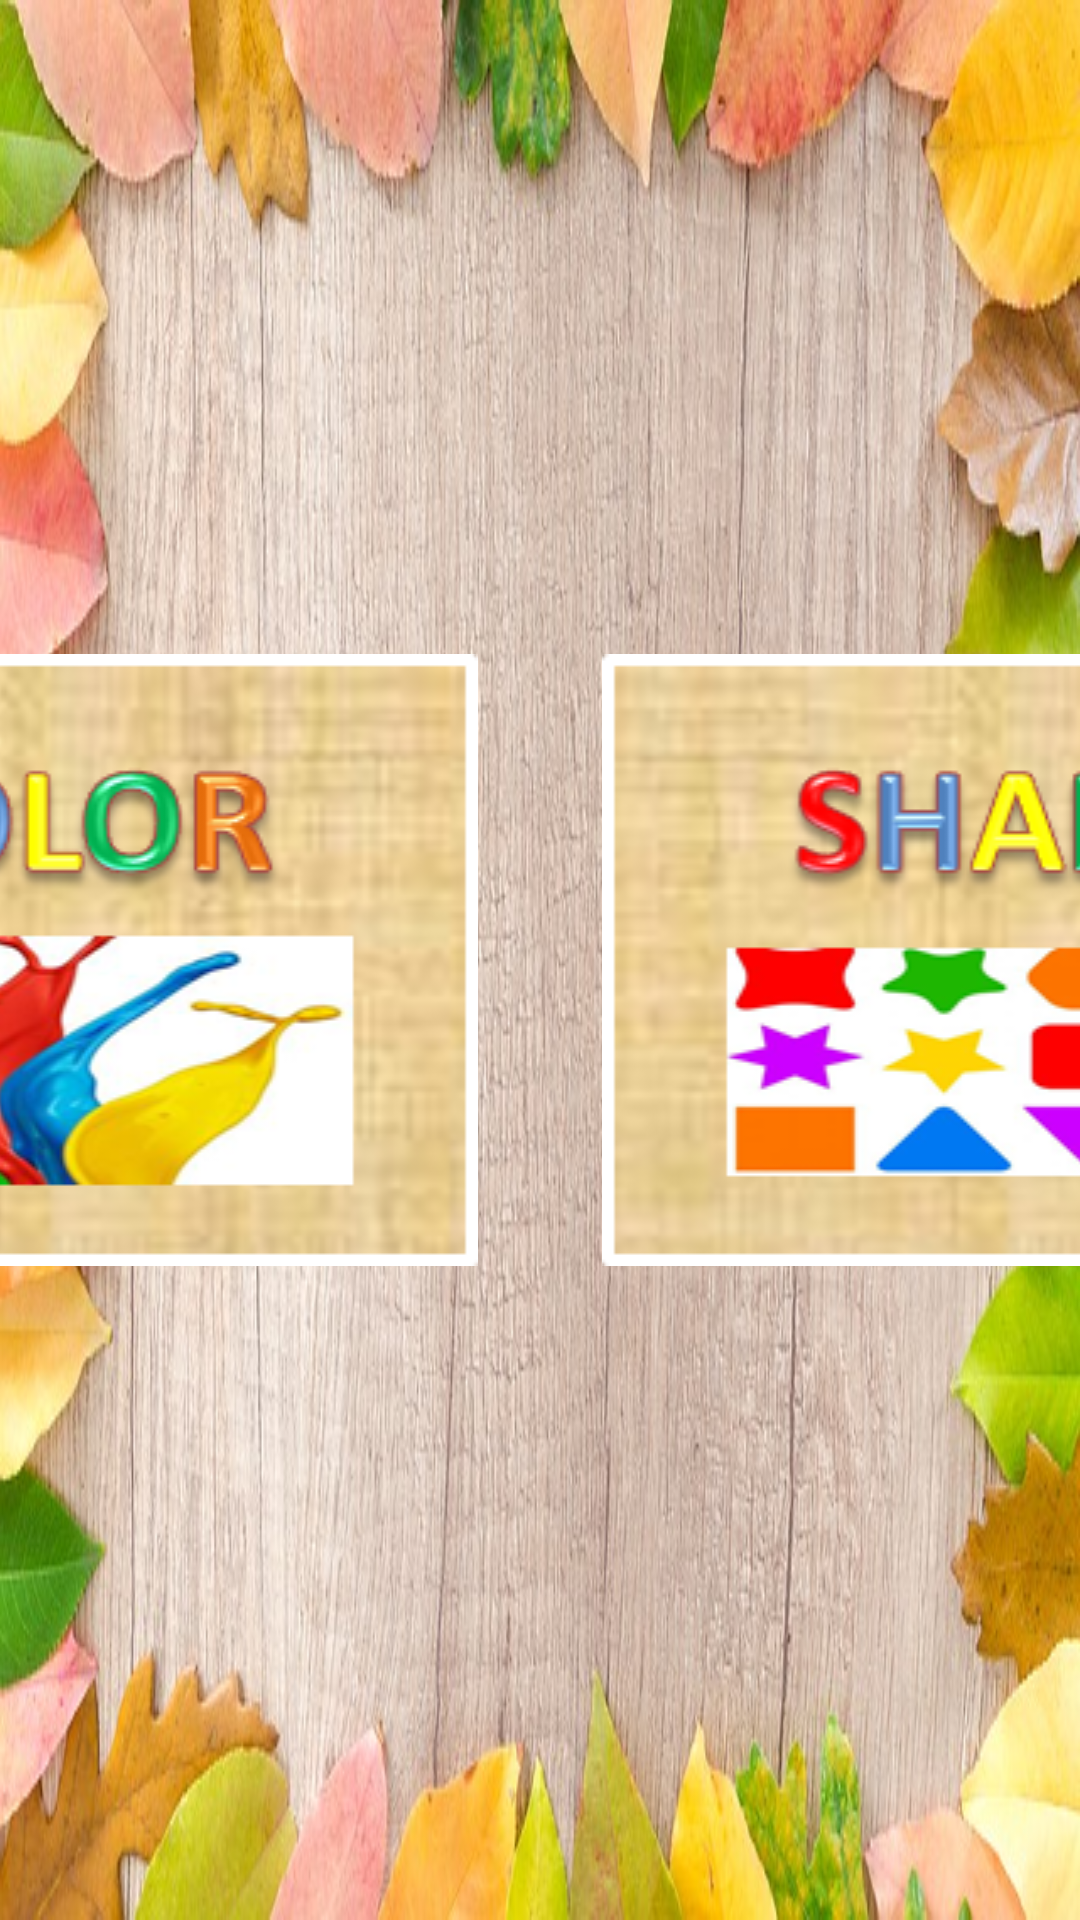

The Android layout XML behind this screen, and the referenced resources:
<!-- AndroidManifest.xml: application theme Theme.AppCompat.NoActionBar -->
<!-- res/layout/activity_main.xml -->
<?xml version="1.0" encoding="utf-8"?>
<LinearLayout xmlns:android="http://schemas.android.com/apk/res/android"
    xmlns:tools="http://schemas.android.com/tools"
    android:id="@+id/activity_main"
    android:layout_width="match_parent"
    android:layout_height="match_parent"
    android:paddingBottom="@dimen/activity_vertical_margin"
    android:paddingLeft="@dimen/activity_horizontal_margin"
    android:orientation="vertical"
    android:paddingRight="@dimen/activity_horizontal_margin"
    android:paddingTop="@dimen/activity_vertical_margin"
android:background="@drawable/new3"
    tools:context="com.example.administrator.color.MainActivity"
    android:weightSum="1">


    <LinearLayout
        android:layout_width="597dp"
        android:layout_height="match_parent"
        android:orientation="horizontal"
        android:layout_gravity="center"
        android:gravity="center">

        <Button
            android:onClick="colorButton"
            android:layout_width="0dp"
            android:layout_height="wrap_content"
            android:layout_weight="2"
            android:background="@drawable/color_back"
            android:gravity="center"
            android:id="@+id/button" />

        <TextView
            android:layout_width="0dp"
            android:layout_height="wrap_content"
            android:layout_weight=".3"/>

        <Button
            android:onClick="shapeButton"
            android:layout_width="0dp"
            android:layout_height="wrap_content"
            android:layout_weight="2"
            android:background="@drawable/shape_back"
            android:id="@+id/button2" />

    </LinearLayout>

</LinearLayout>
<!-- resources referenced by this layout -->
<resources>
  <!-- drawable color_back: png bitmap (drawable, 101584 bytes) -->
  <!-- drawable new3: jpg bitmap (drawable, 111091 bytes) -->
  <!-- drawable shape_back: png bitmap (drawable, 89182 bytes) -->
</resources>
